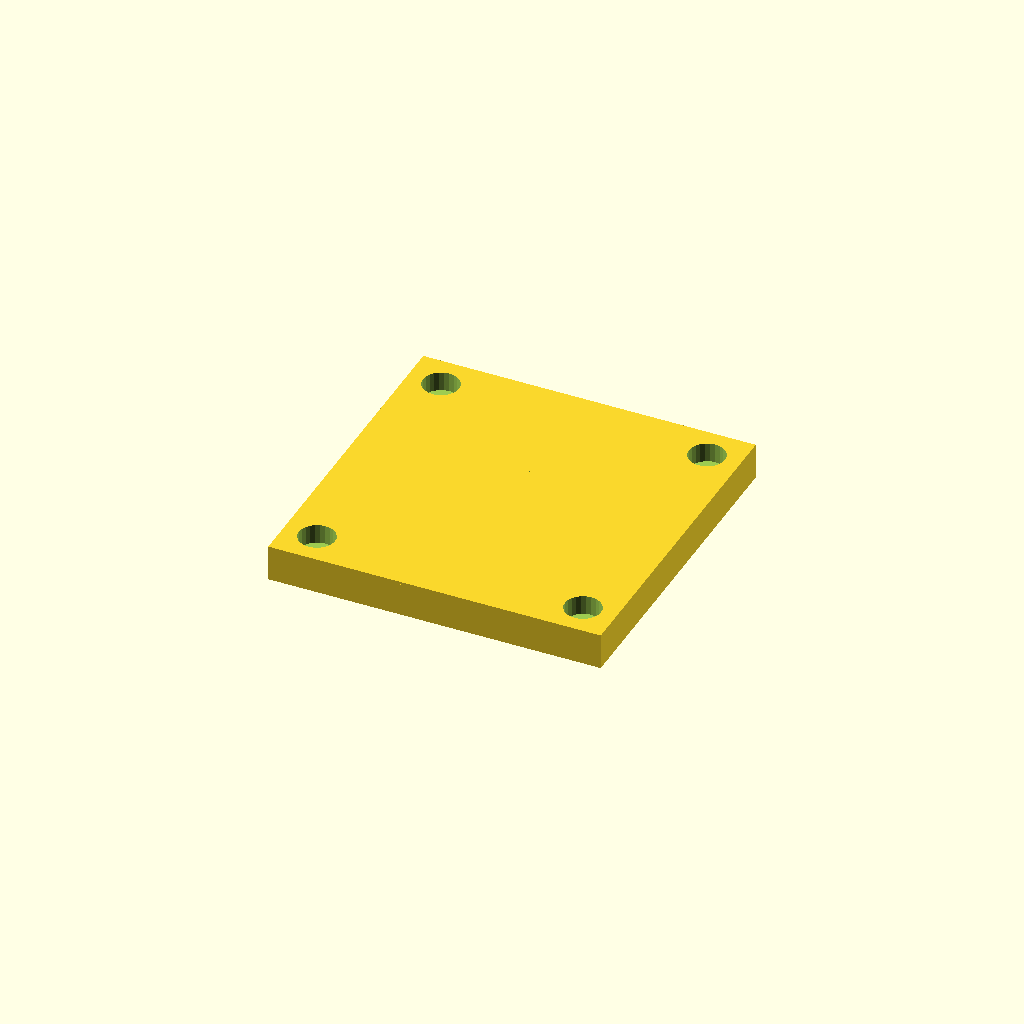
Cell 1: the model at its default parameters.
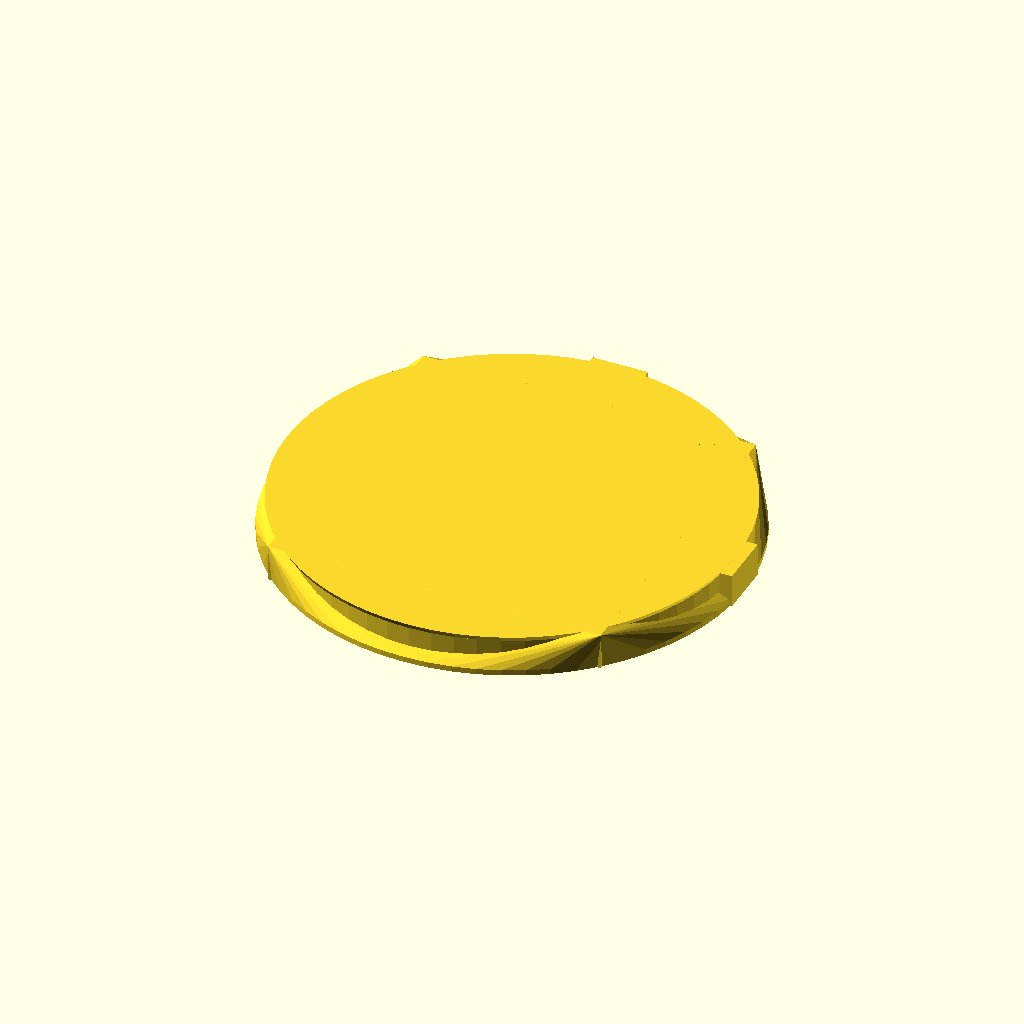
Cell 2 — Anchor_Dia set to 80, the other parameters unchanged.
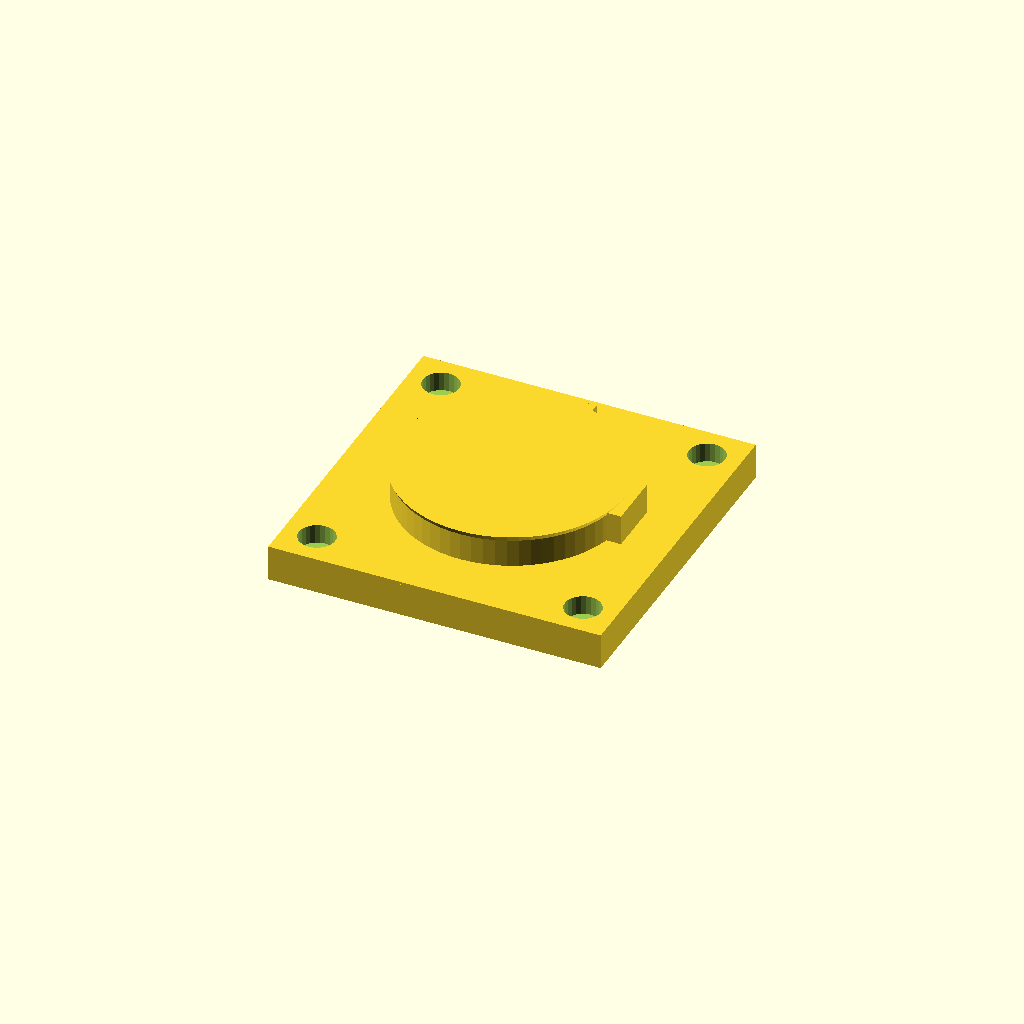
Cell 3: the same model with Anchor_Depth = 12.
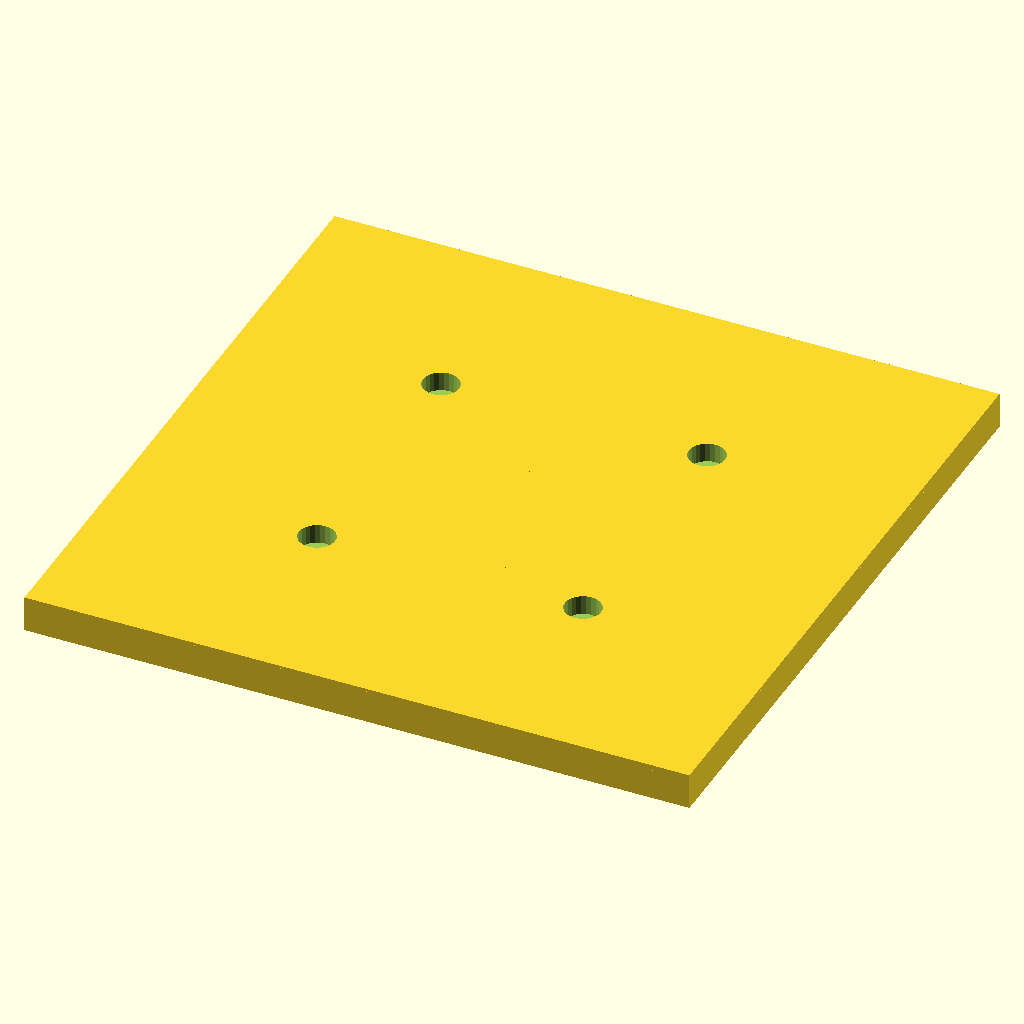
Cell 4: Plate_W = 120 (everything else at default).
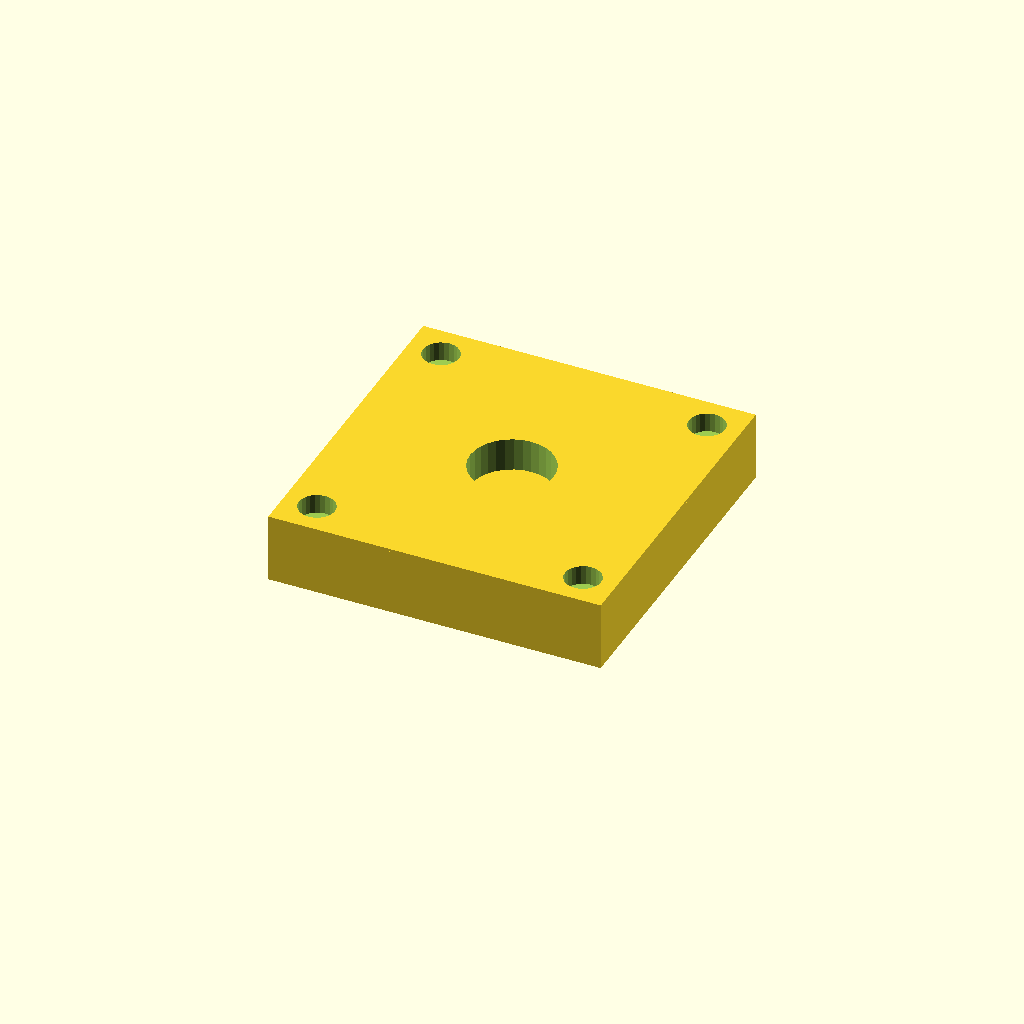
Cell 5: the same model with Plate_T = 12.
All cells are drawn from one camera (rotation 55°, 0°, 25°, orthographic, colour scheme Cornfield), so only the parameter changes between them.
OpenSCAD source file 3d/anchors/anchor_wall_plate.scad:
// ==========================================
// Xentient Framework - Anchor: Wall Plate Adapter
// Plugs into Rear Universal Anchor (40mm circular recess)
// Per Framework §5
// ==========================================
// Component: Male cylinder (40mm dia) with cross-keys
//            Flares to 60×60mm flat plate with 4× M3 countersunk holes
// Material: PETG (structural)
// Units: mm

$fn = 64;

// ==========================================
// ANCHOR DIMENSIONS (matching hub rear)
// ==========================================

Anchor_Dia   = 40.0;    // Male cylinder diameter
Anchor_Depth = 6.0;     // Insertion depth into hub
Anchor_Key_W = 10.0;    // Anti-rotation cross-key width
Anchor_Key_H = Anchor_Depth;  // Key height matches depth

// Wall plate dimensions
Plate_W      = 60.0;    // Square plate width
Plate_T      = 6.0;     // Plate thickness
M3_CSK_Dia  = 6.5;     // M3 countersunk head diameter
M3_Hole_Dia = 3.2;     // M3 screw hole diameter
CSK_Depth   = 3.0;     // Countersink depth
Hole_Offset = 24.0;    // Hole offset from center (24mm = 48mm span)

// Wire routing
Wire_Hole_D = 15.0;    // Central wire routing hole diameter

// ==========================================
// MODULE: anchor_wall_plate()
// ==========================================

module anchor_wall_plate() {
    difference() {
        union() {
            // Male cylinder (plugs into hub rear)
            cylinder(h=Anchor_Depth, d=Anchor_Dia, $fn=64);

            // Anti-rotation cross-keys (2 perpendicular ridges)
            for (a = [0, 90]) {
                rotate([0, 0, a])
                    translate([0, -Anchor_Key_W/2, 0])
                        cube([Anchor_Dia/2 + 2, Anchor_Key_W, Anchor_Key_H]);
            }

            // Transition from cylinder to square plate
            hull() {
                cylinder(h=1, d=Anchor_Dia + 4, $fn=64);
                translate([0, 0, Plate_T])
                    cube([Plate_W, Plate_W, 1], center=true);
            }

            // Wall plate
            translate([0, 0, Plate_T / 2])
                cube([Plate_W, Plate_W, Plate_T], center=true);
        }

        // Anti-rotation keyways in hub (matching grooves)
        // These are cut from the cylinder — the hub has matching channels

        // Central wire routing hole (for USB power through drywall)
        translate([0, 0, -1])
            cylinder(h=Anchor_Depth + Plate_T + 2, d=Wire_Hole_D, $fn=32);

        // 4× M3 countersunk holes
        for (sx = [-1, 1], sy = [-1, 1]) {
            translate([sx * Hole_Offset, sy * Hole_Offset, 0]) {
                // Through hole
                translate([0, 0, -1])
                    cylinder(h=Anchor_Depth + Plate_T + 2, d=M3_Hole_Dia, $fn=24);
                // Countersink (on outer face)
                translate([0, 0, Plate_T - CSK_Depth])
                    cylinder(h=CSK_Depth + 1, d=M3_CSK_Dia, $fn=24);
            }
        }

        // Draft angle on cylinder for easier insertion
        // (1° taper on cylinder outer surface)
    }

    // 1° draft taper on cylinder (additive ridge at base for wedge fit)
    translate([0, 0, Anchor_Depth - 0.5])
        cylinder(h=1, d1=Anchor_Dia, d2=Anchor_Dia + 1.0, $fn=64);
}

// ==========================================
// RENDER
// ==========================================

anchor_wall_plate();
Customizer parameters (derived from the source; name, type, default, range or options):
Anchor_Dia: number, default 40
Anchor_Depth: number, default 6
Anchor_Key_W: number, default 10
Plate_W: number, default 60
Plate_T: number, default 6
M3_CSK_Dia: number, default 6.5
M3_Hole_Dia: number, default 3.2
CSK_Depth: number, default 3
Hole_Offset: number, default 24
Wire_Hole_D: number, default 15
